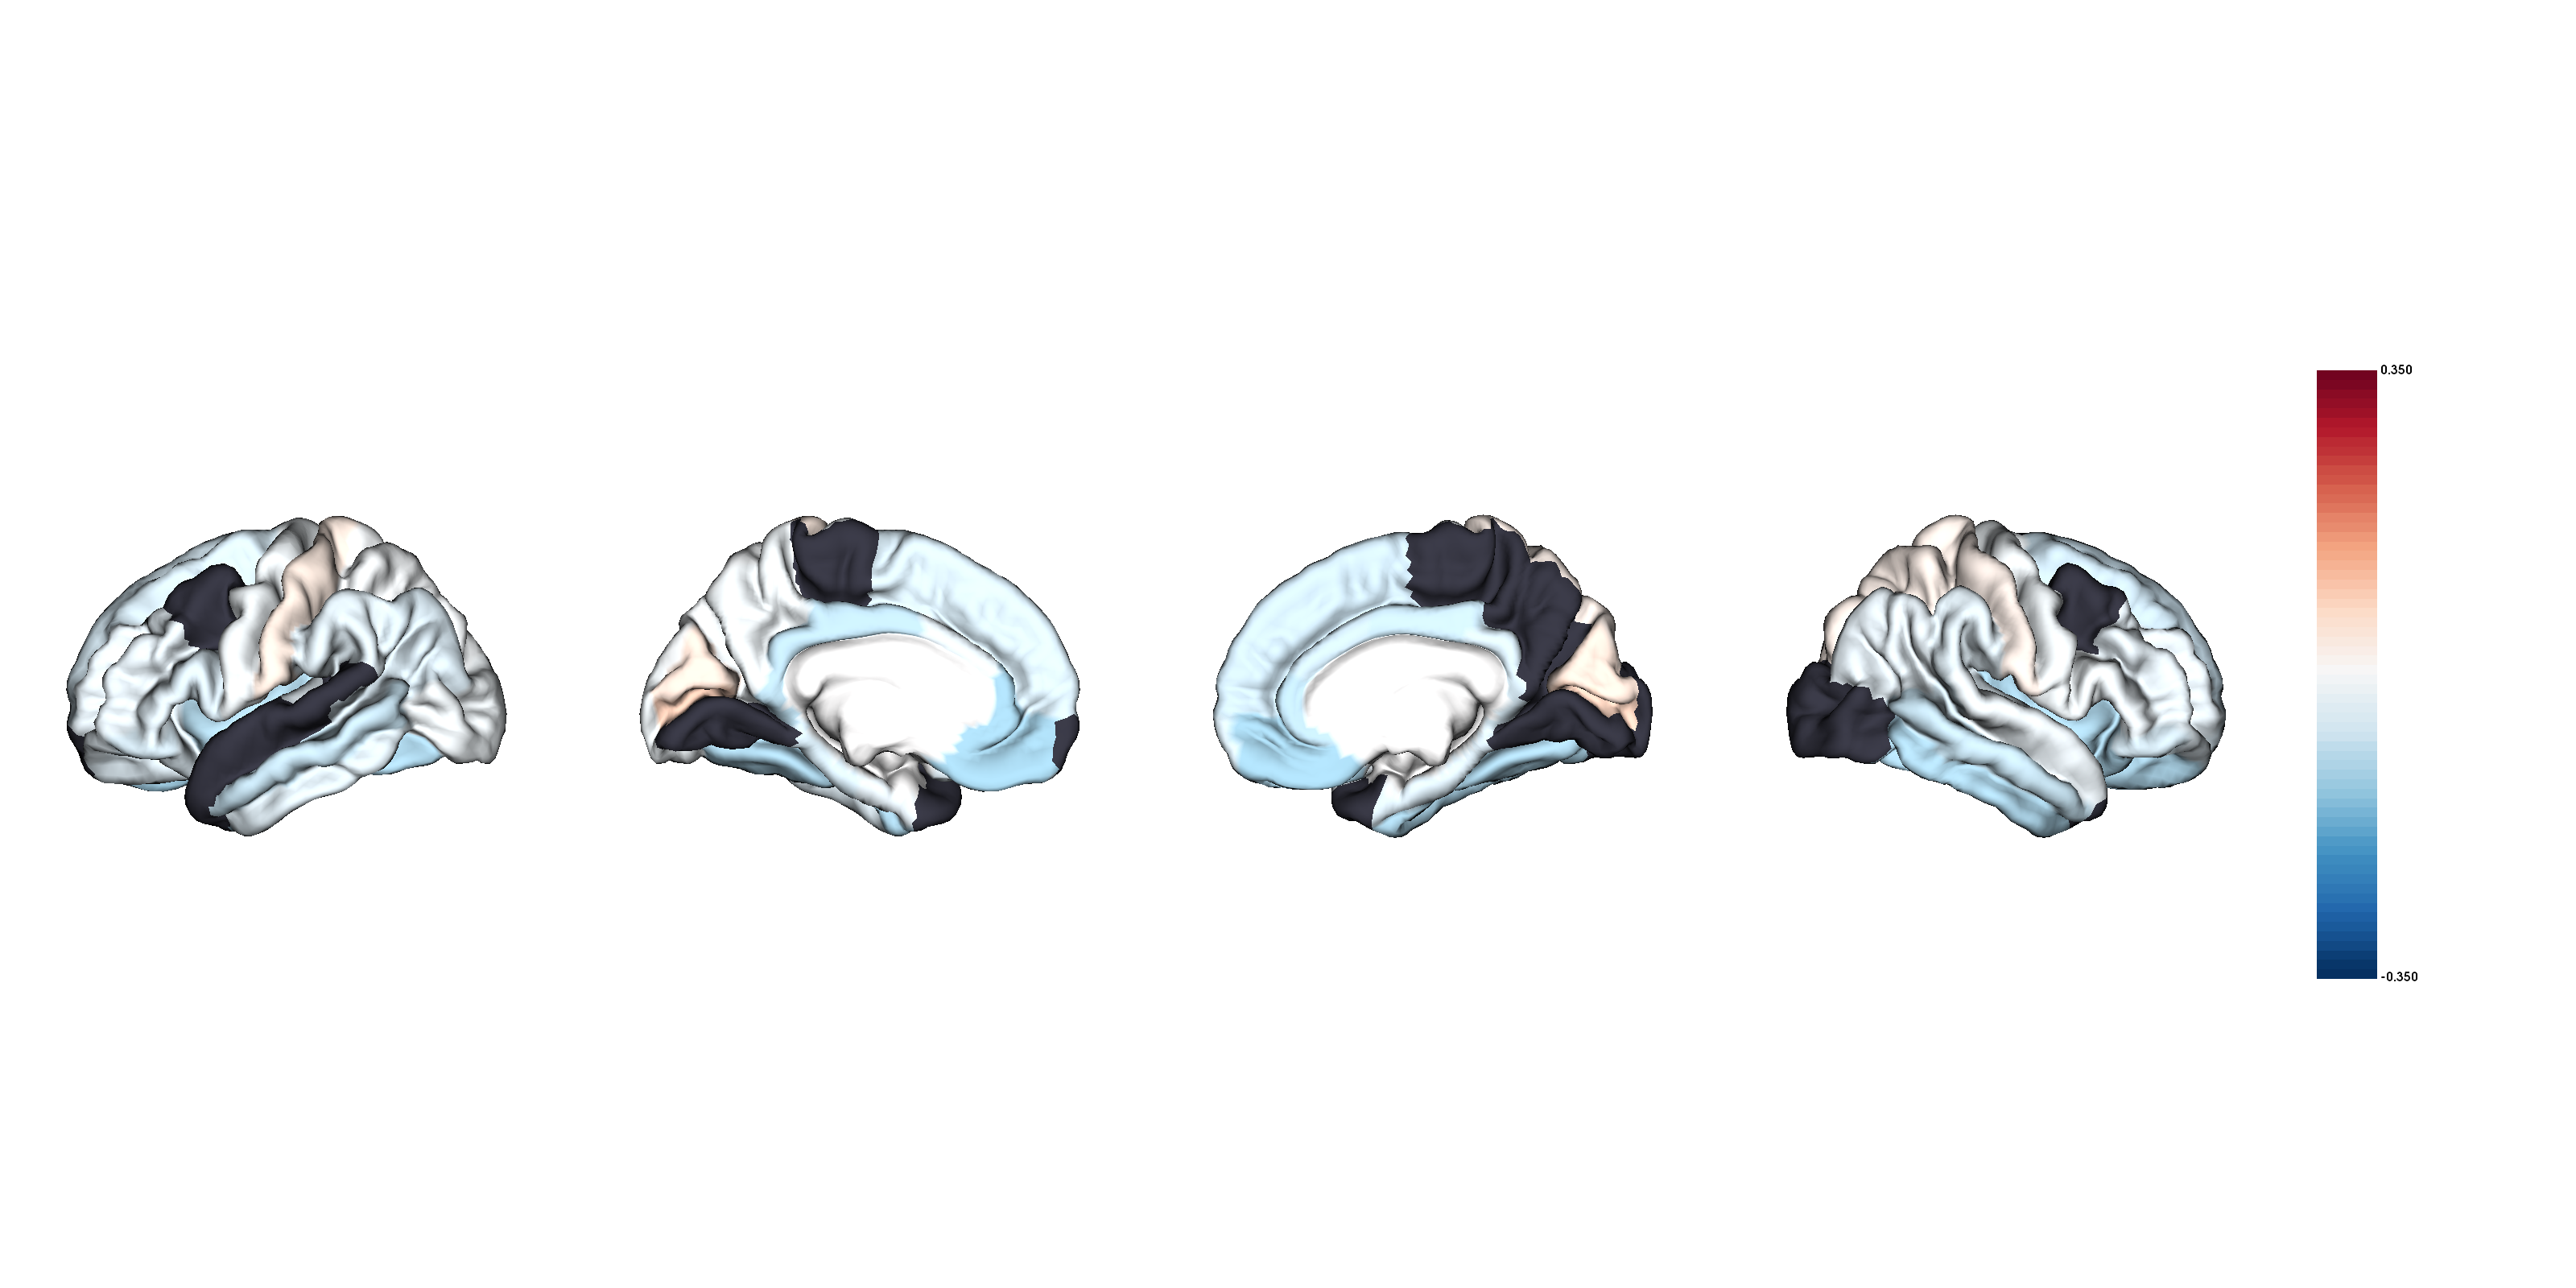

The table this chart was drawn from, first rows:
Structure, Cohen_d, hemisphere, NAVR, NAVR_corrected, correction, population_size, Cohen_d_thresholded
L_bankssts, -0.06, lh, 0.1677, 0.0141, 0.08407, 566, -0.06
L_caudalanteriorcingulate, -0.04, lh, 0.2181, 0.01833, 0.08407, 566, -0.04
L_caudalmiddlefrontal, -0.01, lh, 0.1755, 0.01475, 0.08407, 566, 
L_cuneus, 0.05, lh, 0.2156, 0.01813, 0.08407, 566, 0.05
L_entorhinal, -0.04, lh, 0.3471, 0.02918, 0.08407, 566, -0.04
L_fusiform, -0.12, lh, 0.2209, 0.01857, 0.08407, 566, -0.12
L_inferiorparietal, -0.06, lh, 0.1392, 0.0117, 0.08407, 566, -0.06
L_inferiortemporal, -0.05, lh, 0.1934, 0.01626, 0.08407, 566, -0.05
L_isthmuscingulate, -0.1, lh, 0.2217, 0.01864, 0.08407, 566, -0.1
L_lateraloccipital, -0.02, lh, 0.1508, 0.01268, 0.08407, 566, -0.02
L_lateralorbitofrontal, -0.05, lh, 0.2366, 0.01989, 0.08407, 566, -0.05
L_lingual, 0.01, lh, 0.2512, 0.02112, 0.08407, 566, 
L_medialorbitofrontal, -0.13, lh, 0.2976, 0.02501, 0.08407, 566, -0.13
L_middletemporal, -0.09, lh, 0.1658, 0.01393, 0.08407, 566, -0.09
L_parahippocampal, -0.07, lh, 0.1423, 0.01196, 0.08407, 566, -0.07
L_paracentral, 0.0, lh, 0.2092, 0.01759, 0.08407, 566, 
L_parsopercularis, -0.06, lh, 0.1716, 0.01443, 0.08407, 566, -0.06
L_parsorbitalis, -0.07, lh, 0.2587, 0.02175, 0.08407, 566, -0.07
L_parstriangularis, -0.05, lh, 0.1949, 0.01639, 0.08407, 566, -0.05
L_pericalcarine, 0.09, lh, 0.2586, 0.02174, 0.08407, 566, 0.09
L_postcentral, 0.04, lh, 0.1994, 0.01676, 0.08407, 566, 0.04
L_posteriorcingulate, -0.1, lh, 0.2107, 0.01771, 0.08407, 566, -0.1
L_precentral, -0.02, lh, 0.1935, 0.01627, 0.08407, 566, -0.02
L_precuneus, -0.02, lh, 0.1268, 0.01066, 0.08407, 566, -0.02
L_rostralanteriorcingulate, -0.13, lh, 0.2847, 0.02394, 0.08407, 566, -0.13
L_rostralmiddlefrontal, -0.04, lh, 0.1905, 0.01601, 0.08407, 566, -0.04
L_superiorfrontal, -0.07, lh, 0.1329, 0.01117, 0.08407, 566, -0.07
L_superiorparietal, -0.01, lh, 0.11, 0.009251, 0.08407, 566, -0.01
L_superiortemporal, 0.01, lh, 0.1266, 0.01064, 0.08407, 566, 
L_supramarginal, -0.05, lh, 0.1405, 0.01181, 0.08407, 566, -0.05
L_frontalpole, -0.01, lh, 0.3411, 0.02868, 0.08407, 566, 
L_temporalpole, 0.01, lh, 0.3659, 0.03076, 0.08407, 566, 
L_transversetemporal, -0.04, lh, 0.1963, 0.01651, 0.08407, 566, -0.04
L_insula, -0.11, lh, 0.2979, 0.02505, 0.08407, 566, -0.11
R_bankssts, -0.07, rh, 0.1536, 0.01291, 0.08407, 566, -0.07
R_caudalanteriorcingulate, -0.08, rh, 0.2351, 0.01976, 0.08407, 566, -0.08
R_caudalmiddlefrontal, 0.01, rh, 0.1702, 0.01431, 0.08407, 566, 
R_cuneus, 0.05, rh, 0.2123, 0.01785, 0.08407, 566, 0.05
R_entorhinal, -0.06, rh, 0.3353, 0.02818, 0.08407, 566, -0.06
R_fusiform, -0.12, rh, 0.2035, 0.01711, 0.08407, 566, -0.12
R_inferiorparietal, -0.04, rh, 0.1405, 0.01181, 0.08407, 566, -0.04
R_inferiortemporal, -0.12, rh, 0.1805, 0.01517, 0.08407, 566, -0.12
R_isthmuscingulate, -0.07, rh, 0.2191, 0.01842, 0.08407, 566, -0.07
R_lateraloccipital, 0.01, rh, 0.1528, 0.01284, 0.08407, 566, 
R_lateralorbitofrontal, -0.12, rh, 0.2955, 0.02484, 0.08407, 566, -0.12
R_lingual, -0.01, rh, 0.2619, 0.02202, 0.08407, 566, 
R_medialorbitofrontal, -0.13, rh, 0.2376, 0.01997, 0.08407, 566, -0.13
R_middletemporal, -0.09, rh, 0.1424, 0.01197, 0.08407, 566, -0.09
R_parahippocampal, -0.06, rh, 0.1481, 0.01245, 0.08407, 566, -0.06
R_paracentral, -0.01, rh, 0.1977, 0.01662, 0.08407, 566, 
R_parsopercularis, -0.02, rh, 0.1847, 0.01553, 0.08407, 566, -0.02
R_parsorbitalis, -0.07, rh, 0.2586, 0.02174, 0.08407, 566, -0.07
R_parstriangularis, -0.03, rh, 0.2359, 0.01983, 0.08407, 566, -0.03
R_pericalcarine, 0.08, rh, 0.2831, 0.0238, 0.08407, 566, 0.08
R_postcentral, 0.03, rh, 0.1922, 0.01616, 0.08407, 566, 0.03
R_posteriorcingulate, -0.09, rh, 0.2302, 0.01935, 0.08407, 566, -0.09
R_precentral, -0.02, rh, 0.2035, 0.01711, 0.08407, 566, -0.02
R_precuneus, 0.01, rh, 0.1371, 0.01153, 0.08407, 566, 
R_rostralanteriorcingulate, -0.1, rh, 0.2611, 0.02195, 0.08407, 566, -0.1
R_rostralmiddlefrontal, -0.04, rh, 0.1926, 0.01619, 0.08407, 566, -0.04
... 8 more rows
